Run: headless pygame with SDL's dummy video driver; simulated clock (each Clock.tick advances the game by its frame time, no real sleeping); random seed 0; keys injected as events and as key.get_pressed() state; mouse plan: one left click at the window centre at the start of phase 2, then a move to the lower-right quarter at the start of phase 3.
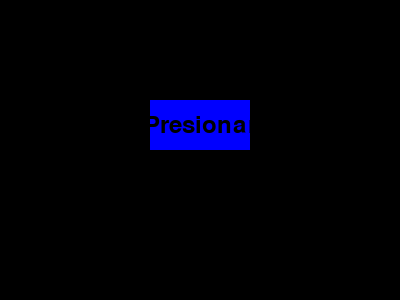
Frame 1 of 4 · flips 1–60 · no input
Frame 2 of 4 · flips 61–180 · clicked the window centre · tapped SPACE, RETURN · held RIGHT (→), D · screen unchanged from frame 1, image omitted
Frame 3 of 4 · flips 181–300 · moved the mouse to the lower-right quarter · held DOWN (↓), S · screen unchanged from frame 2, image omitted
Frame 4 of 4 · flips 301–420 · held LEFT (←), A, UP (↑), W · screen unchanged from frame 3, image omitted

The pygame program that drew these frames:

import pygame, sys

# Inicializar Pygame
pygame.init()

# Definir colores
NEGRO = (0, 0, 0)
BLANCO = (255, 255, 255)
AZUL = (0, 0, 255)

# Configuración de la pantalla
ancho_pantalla = 400
alto_pantalla = 300
pantalla = pygame.display.set_mode((ancho_pantalla, alto_pantalla))
pygame.display.set_caption("Botón con Pygame")

# Función para crear el botón
def crear_boton(rect, color_normal, color_presionado, texto, font):
    pygame.draw.rect(pantalla, color_normal, rect)
    pantalla.blit(texto, (rect.x + rect.width // 2 - texto.get_width() // 2, rect.y + rect.height // 2 - texto.get_height() // 2))

# Configuración del botón
boton_rect = pygame.Rect(150, 100, 100, 50)
boton_color_normal = AZUL
boton_color_presionado = BLANCO
boton_presionado = False

# Configuración del texto en el botón
font = pygame.font.Font(None, 36)
texto = font.render("Presionar", True, NEGRO)

# Bucle principal
while True:
    for evento in pygame.event.get():
        if evento.type == pygame.QUIT:
            pygame.quit()
            sys.exit()
        elif evento.type == pygame.MOUSEBUTTONDOWN:
            if boton_rect.collidepoint(evento.pos):
                boton_presionado = True
        elif evento.type == pygame.MOUSEBUTTONUP:
            boton_presionado = False

    # Cambiar el color del botón según si está presionado o no
    if boton_presionado:
        crear_boton(boton_rect, boton_color_presionado, boton_color_presionado, texto, font)
    else:
        crear_boton(boton_rect, boton_color_normal, boton_color_presionado, texto, font)

    # Actualizar la pantalla
    pygame.display.flip()

    # Establecer la velocidad de actualización
    pygame.time.Clock().tick(30)
